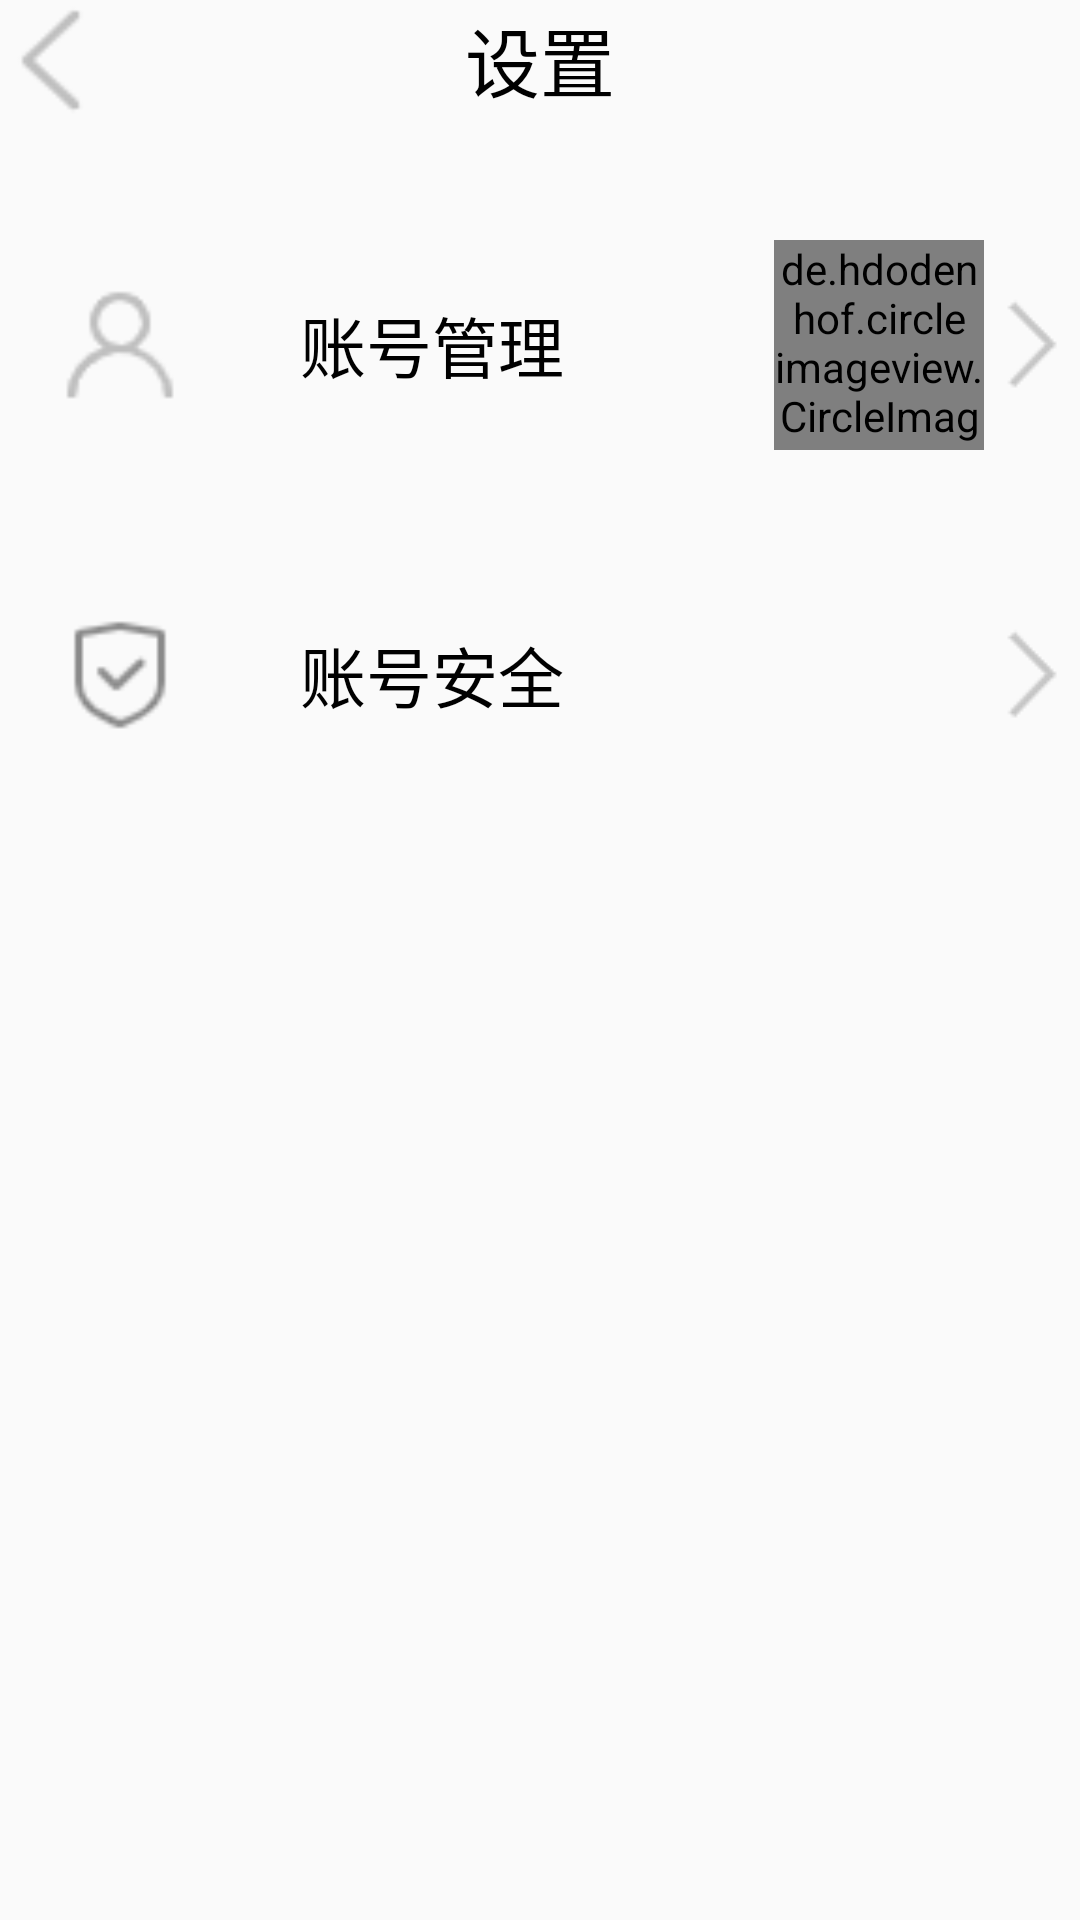

Layout XML and referenced resources for this Android screen:
<!-- AndroidManifest.xml: application theme Theme.Pretend_QQ -->
<!-- res/layout/activity_setting_third.xml -->
<?xml version="1.0" encoding="utf-8"?>
<LinearLayout xmlns:android="http://schemas.android.com/apk/res/android"
    android:layout_width="match_parent"
    android:layout_height="match_parent"
    xmlns:app="http://schemas.android.com/apk/res-auto"
    android:orientation="vertical">

    <RelativeLayout
        android:layout_width="match_parent"
        android:layout_height="wrap_content">
        <ImageView
            android:id="@+id/img_back"
            android:layout_width="40dp"
            android:layout_height="40dp"
            android:src="@drawable/back1"
            android:layout_alignParentLeft="true"/>
        <TextView
            android:layout_centerInParent="true"
            android:layout_width="wrap_content"
            android:layout_height="wrap_content"
            android:text="设置"
            android:textColor="#000000"
            android:textSize="25sp"/>
    </RelativeLayout>

    <RelativeLayout
        android:layout_marginLeft="20dp"
        android:layout_marginTop="40dp"
        android:id="@+id/RelativeLayout_main_control"
        android:onClick="to_control_account"
        android:layout_width="match_parent"
        android:layout_height="70dp">
        <ImageView
            android:id="@+id/control1"
            android:layout_width="40dp"
            android:layout_height="40dp"
            android:layout_centerInParent="true"
            android:layout_alignParentLeft="true"
            android:src="@mipmap/main_control"/>
        <TextView
            android:layout_width="wrap_content"
            android:layout_height="wrap_content"
            android:text="账号管理"
            android:textSize="22sp"
            android:textColor="#000000"
            android:layout_toRightOf="@id/control1"
            android:layout_centerInParent="true"
            android:layout_marginLeft="40dp"/>
        <ImageView
            android:id="@+id/into"
            android:layout_width="wrap_content"
            android:layout_height="wrap_content"
            android:src="@mipmap/in"
            android:layout_centerInParent="true"
            android:layout_alignParentRight="true"/>

        <de.hdodenhof.circleimageview.CircleImageView
            android:id="@+id/user_avatar"
            android:layout_width="70dp"
            android:layout_height="70dp"
            android:layout_toStartOf="@+id/into"
            android:src="@drawable/avatar4"
            app:civ_border_color="#00000000"
            app:civ_border_width="2dp" />
    </RelativeLayout>

    <RelativeLayout
        android:onClick="to_account_safe"
        android:layout_marginLeft="20dp"
        android:layout_marginTop="40dp"
        android:id="@+id/RelativeLayout_account_safe"
        android:layout_width="match_parent"
        android:layout_height="70dp">
        <ImageView
            android:id="@+id/account_safe"
            android:layout_width="40dp"
            android:layout_height="40dp"
            android:layout_centerInParent="true"
            android:layout_alignParentLeft="true"
            android:src="@mipmap/account_safe"/>
        <TextView
            android:layout_width="wrap_content"
            android:layout_height="wrap_content"
            android:text="账号安全"
            android:textSize="22sp"
            android:textColor="#000000"
            android:layout_toRightOf="@id/account_safe"
            android:layout_centerInParent="true"
            android:layout_marginLeft="40dp"/>
        <ImageView
            android:layout_width="wrap_content"
            android:layout_height="wrap_content"
            android:src="@mipmap/in"
            android:layout_centerInParent="true"
            android:layout_alignParentRight="true"/>

    </RelativeLayout>


</LinearLayout>
<!-- resources referenced by this layout -->
<resources>
  <!-- drawable avatar4: jpg bitmap (drawable, 152643 bytes) -->
  <!-- drawable back1: png bitmap (drawable, 721 bytes) -->
  <!-- mipmap account_safe: png bitmap (mipmap, 966 bytes) -->
  <!-- mipmap in: png bitmap (mipmap, 650 bytes) -->
  <!-- mipmap main_control: png bitmap (mipmap, 1025 bytes) -->
  <style name="Theme.Pretend_QQ" parent="Theme.AppCompat.Light.NoActionBar">
          <item name="colorPrimary">@color/purple_200</item>
          <item name="colorPrimaryVariant">@color/purple_700</item>
          <item name="colorOnPrimary">@color/black</item>
          <item name="colorSecondary">@color/teal_200</item>
          <item name="colorSecondaryVariant">@color/teal_200</item>
          <item name="colorOnSecondary">@color/black</item>
          <item name="android:statusBarColor">?attr/colorPrimaryVariant</item>
      </style>
  <color name="purple_200">#FFBB86FC</color>
  <color name="purple_700">#FF3700B3</color>
  <color name="black">#FF000000</color>
  <color name="teal_200">#FF03DAC5</color>
</resources>
